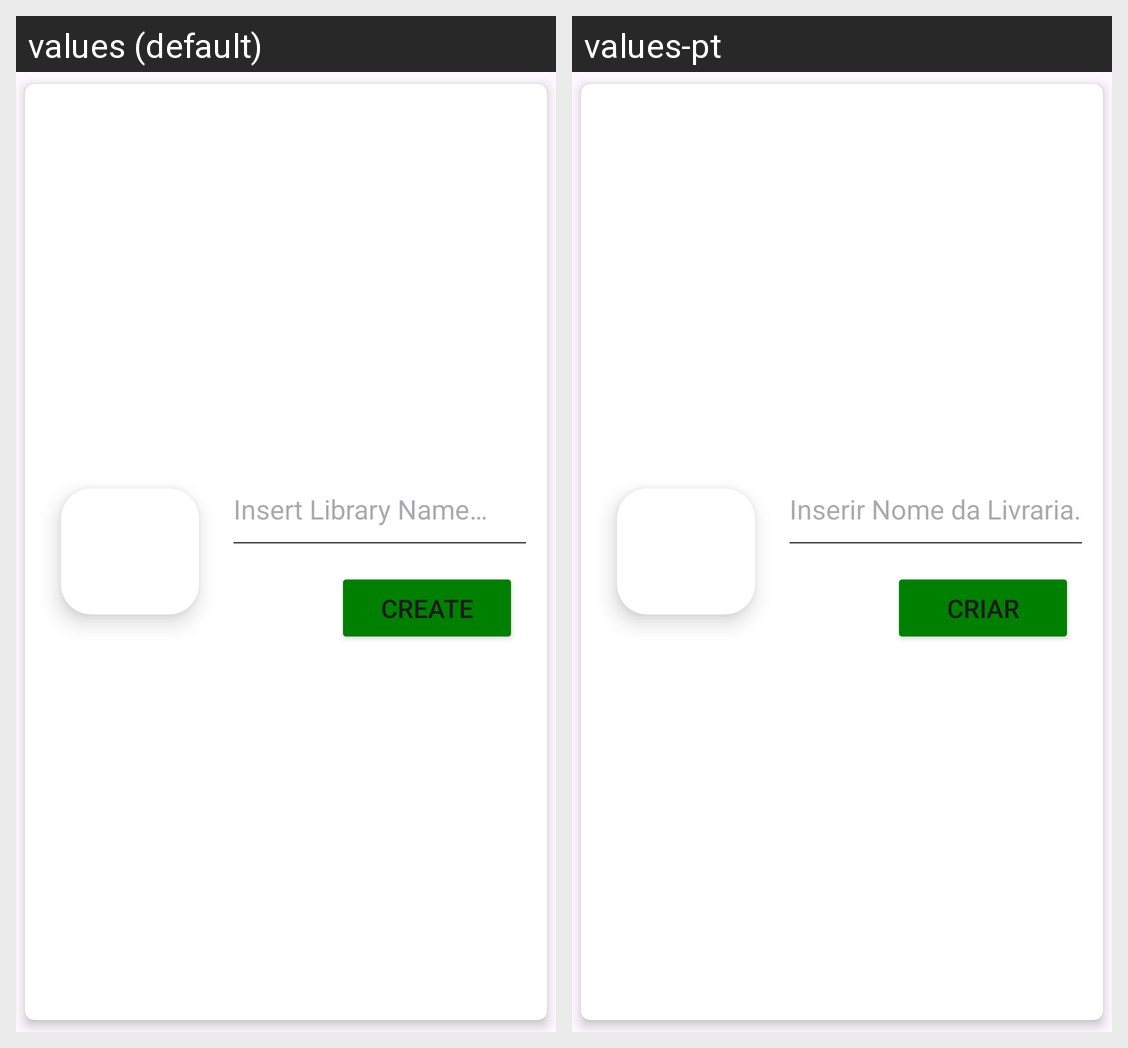

For this localized Android screen grid, give each drawn string resource with its value in every locale shown.
Android screen res/layout/create_library.xml rendered under 2 locales, left to right: values (default), values-pt. Device: Nexus 5 (rendered at 1080×1920; each locale shown at half size, 540×960, under a caption strip naming it); theme LibrarIST.Light.
Strings drawn on this screen, with the default value and each locale's value (text and hints the layout hard-codes, and strings that could not be matched under every locale, appear in the picture but are not listed):

insert_library_name
  values: Insert Library Name…
  values-pt: Inserir Nome da Livraria…

create_library
  values: CREATE
  values-pt: CRIAR
